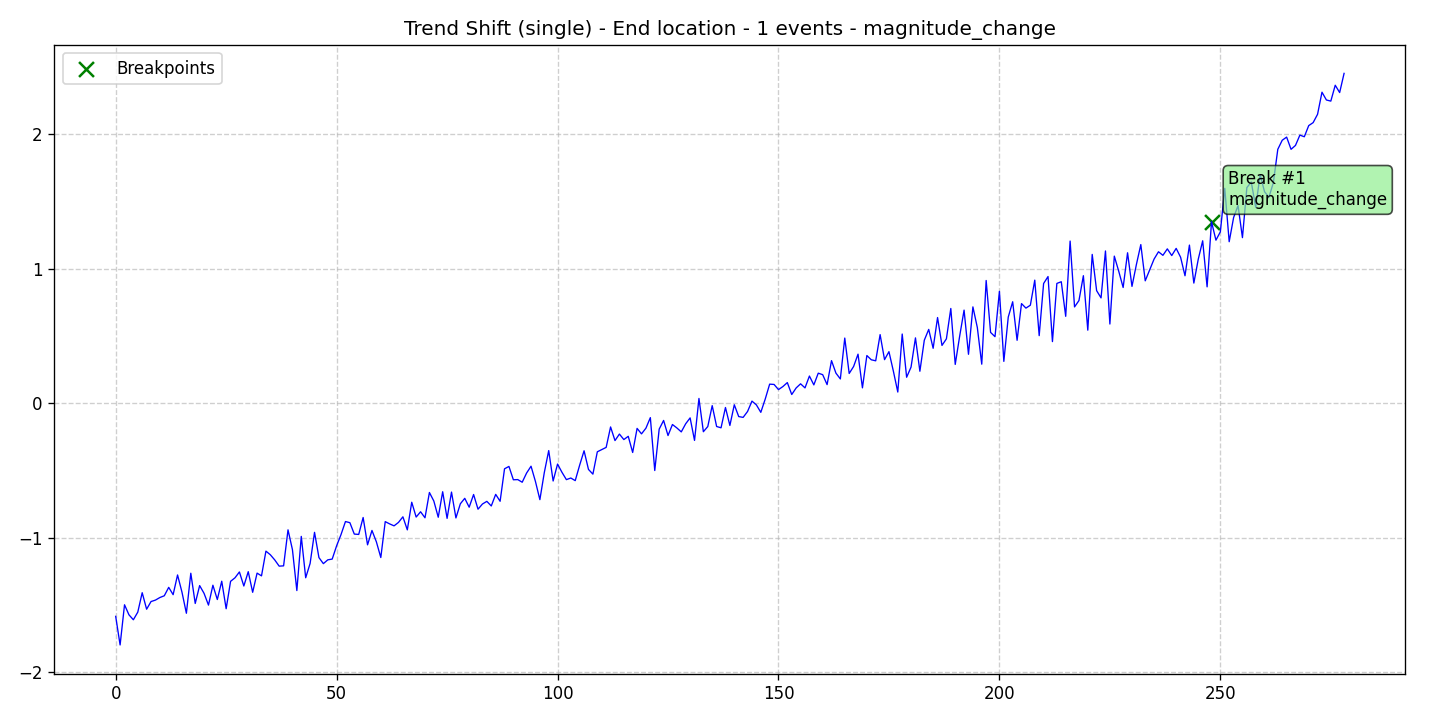

The data file committed next to this chart (first rows):
data, stationary, det_lin_up, det_lin_down, det_quad, det_cubic, det_exp, det_damped, stoc_trend, volatility, single_seas, multiple_seas, point_anom_single, point_anom_multi, collect_anom, context_anom, mean_shift, var_shift, trend_shift, date, is_break, is_anomaly, is_multi, location_beginning
-1.583, 0, 0, 0, 0, 0, 0, 0, 0, 0, 0, 0, 0, 0, 0, 0, 0, 0, 1, 2020-01-01, 0, 0, 0, 0
-1.796, 0, 0, 0, 0, 0, 0, 0, 0, 0, 0, 0, 0, 0, 0, 0, 0, 0, 1, 2020-01-02, 0, 0, 0, 0
-1.497, 0, 0, 0, 0, 0, 0, 0, 0, 0, 0, 0, 0, 0, 0, 0, 0, 0, 1, 2020-01-03, 0, 0, 0, 0
-1.572, 0, 0, 0, 0, 0, 0, 0, 0, 0, 0, 0, 0, 0, 0, 0, 0, 0, 1, 2020-01-04, 0, 0, 0, 0
-1.609, 0, 0, 0, 0, 0, 0, 0, 0, 0, 0, 0, 0, 0, 0, 0, 0, 0, 1, 2020-01-05, 0, 0, 0, 0
-1.552, 0, 0, 0, 0, 0, 0, 0, 0, 0, 0, 0, 0, 0, 0, 0, 0, 0, 1, 2020-01-06, 0, 0, 0, 0
-1.408, 0, 0, 0, 0, 0, 0, 0, 0, 0, 0, 0, 0, 0, 0, 0, 0, 0, 1, 2020-01-07, 0, 0, 0, 0
-1.53, 0, 0, 0, 0, 0, 0, 0, 0, 0, 0, 0, 0, 0, 0, 0, 0, 0, 1, 2020-01-08, 0, 0, 0, 0
-1.473, 0, 0, 0, 0, 0, 0, 0, 0, 0, 0, 0, 0, 0, 0, 0, 0, 0, 1, 2020-01-09, 0, 0, 0, 0
-1.463, 0, 0, 0, 0, 0, 0, 0, 0, 0, 0, 0, 0, 0, 0, 0, 0, 0, 1, 2020-01-10, 0, 0, 0, 0
-1.444, 0, 0, 0, 0, 0, 0, 0, 0, 0, 0, 0, 0, 0, 0, 0, 0, 0, 1, 2020-01-11, 0, 0, 0, 0
-1.43, 0, 0, 0, 0, 0, 0, 0, 0, 0, 0, 0, 0, 0, 0, 0, 0, 0, 1, 2020-01-12, 0, 0, 0, 0
-1.368, 0, 0, 0, 0, 0, 0, 0, 0, 0, 0, 0, 0, 0, 0, 0, 0, 0, 1, 2020-01-13, 0, 0, 0, 0
-1.422, 0, 0, 0, 0, 0, 0, 0, 0, 0, 0, 0, 0, 0, 0, 0, 0, 0, 1, 2020-01-14, 0, 0, 0, 0
-1.276, 0, 0, 0, 0, 0, 0, 0, 0, 0, 0, 0, 0, 0, 0, 0, 0, 0, 1, 2020-01-15, 0, 0, 0, 0
-1.403, 0, 0, 0, 0, 0, 0, 0, 0, 0, 0, 0, 0, 0, 0, 0, 0, 0, 1, 2020-01-16, 0, 0, 0, 0
-1.56, 0, 0, 0, 0, 0, 0, 0, 0, 0, 0, 0, 0, 0, 0, 0, 0, 0, 1, 2020-01-17, 0, 0, 0, 0
-1.263, 0, 0, 0, 0, 0, 0, 0, 0, 0, 0, 0, 0, 0, 0, 0, 0, 0, 1, 2020-01-18, 0, 0, 0, 0
-1.488, 0, 0, 0, 0, 0, 0, 0, 0, 0, 0, 0, 0, 0, 0, 0, 0, 0, 1, 2020-01-19, 0, 0, 0, 0
-1.355, 0, 0, 0, 0, 0, 0, 0, 0, 0, 0, 0, 0, 0, 0, 0, 0, 0, 1, 2020-01-20, 0, 0, 0, 0
-1.413, 0, 0, 0, 0, 0, 0, 0, 0, 0, 0, 0, 0, 0, 0, 0, 0, 0, 1, 2020-01-21, 0, 0, 0, 0
-1.5, 0, 0, 0, 0, 0, 0, 0, 0, 0, 0, 0, 0, 0, 0, 0, 0, 0, 1, 2020-01-22, 0, 0, 0, 0
-1.352, 0, 0, 0, 0, 0, 0, 0, 0, 0, 0, 0, 0, 0, 0, 0, 0, 0, 1, 2020-01-23, 0, 0, 0, 0
-1.458, 0, 0, 0, 0, 0, 0, 0, 0, 0, 0, 0, 0, 0, 0, 0, 0, 0, 1, 2020-01-24, 0, 0, 0, 0
-1.322, 0, 0, 0, 0, 0, 0, 0, 0, 0, 0, 0, 0, 0, 0, 0, 0, 0, 1, 2020-01-25, 0, 0, 0, 0
-1.527, 0, 0, 0, 0, 0, 0, 0, 0, 0, 0, 0, 0, 0, 0, 0, 0, 0, 1, 2020-01-26, 0, 0, 0, 0
-1.323, 0, 0, 0, 0, 0, 0, 0, 0, 0, 0, 0, 0, 0, 0, 0, 0, 0, 1, 2020-01-27, 0, 0, 0, 0
-1.297, 0, 0, 0, 0, 0, 0, 0, 0, 0, 0, 0, 0, 0, 0, 0, 0, 0, 1, 2020-01-28, 0, 0, 0, 0
-1.253, 0, 0, 0, 0, 0, 0, 0, 0, 0, 0, 0, 0, 0, 0, 0, 0, 0, 1, 2020-01-29, 0, 0, 0, 0
-1.358, 0, 0, 0, 0, 0, 0, 0, 0, 0, 0, 0, 0, 0, 0, 0, 0, 0, 1, 2020-01-30, 0, 0, 0, 0
-1.251, 0, 0, 0, 0, 0, 0, 0, 0, 0, 0, 0, 0, 0, 0, 0, 0, 0, 1, 2020-01-31, 0, 0, 0, 0
-1.405, 0, 0, 0, 0, 0, 0, 0, 0, 0, 0, 0, 0, 0, 0, 0, 0, 0, 1, 2020-02-01, 0, 0, 0, 0
-1.262, 0, 0, 0, 0, 0, 0, 0, 0, 0, 0, 0, 0, 0, 0, 0, 0, 0, 1, 2020-02-02, 0, 0, 0, 0
-1.282, 0, 0, 0, 0, 0, 0, 0, 0, 0, 0, 0, 0, 0, 0, 0, 0, 0, 1, 2020-02-03, 0, 0, 0, 0
-1.098, 0, 0, 0, 0, 0, 0, 0, 0, 0, 0, 0, 0, 0, 0, 0, 0, 0, 1, 2020-02-04, 0, 0, 0, 0
-1.126, 0, 0, 0, 0, 0, 0, 0, 0, 0, 0, 0, 0, 0, 0, 0, 0, 0, 1, 2020-02-05, 0, 0, 0, 0
-1.164, 0, 0, 0, 0, 0, 0, 0, 0, 0, 0, 0, 0, 0, 0, 0, 0, 0, 1, 2020-02-06, 0, 0, 0, 0
-1.21, 0, 0, 0, 0, 0, 0, 0, 0, 0, 0, 0, 0, 0, 0, 0, 0, 0, 1, 2020-02-07, 0, 0, 0, 0
-1.208, 0, 0, 0, 0, 0, 0, 0, 0, 0, 0, 0, 0, 0, 0, 0, 0, 0, 1, 2020-02-08, 0, 0, 0, 0
-0.9402, 0, 0, 0, 0, 0, 0, 0, 0, 0, 0, 0, 0, 0, 0, 0, 0, 0, 1, 2020-02-09, 0, 0, 0, 0
-1.087, 0, 0, 0, 0, 0, 0, 0, 0, 0, 0, 0, 0, 0, 0, 0, 0, 0, 1, 2020-02-10, 0, 0, 0, 0
-1.392, 0, 0, 0, 0, 0, 0, 0, 0, 0, 0, 0, 0, 0, 0, 0, 0, 0, 1, 2020-02-11, 0, 0, 0, 0
-0.9889, 0, 0, 0, 0, 0, 0, 0, 0, 0, 0, 0, 0, 0, 0, 0, 0, 0, 1, 2020-02-12, 0, 0, 0, 0
-1.296, 0, 0, 0, 0, 0, 0, 0, 0, 0, 0, 0, 0, 0, 0, 0, 0, 0, 1, 2020-02-13, 0, 0, 0, 0
-1.19, 0, 0, 0, 0, 0, 0, 0, 0, 0, 0, 0, 0, 0, 0, 0, 0, 0, 1, 2020-02-14, 0, 0, 0, 0
-0.9587, 0, 0, 0, 0, 0, 0, 0, 0, 0, 0, 0, 0, 0, 0, 0, 0, 0, 1, 2020-02-15, 0, 0, 0, 0
-1.147, 0, 0, 0, 0, 0, 0, 0, 0, 0, 0, 0, 0, 0, 0, 0, 0, 0, 1, 2020-02-16, 0, 0, 0, 0
-1.191, 0, 0, 0, 0, 0, 0, 0, 0, 0, 0, 0, 0, 0, 0, 0, 0, 0, 1, 2020-02-17, 0, 0, 0, 0
-1.163, 0, 0, 0, 0, 0, 0, 0, 0, 0, 0, 0, 0, 0, 0, 0, 0, 0, 1, 2020-02-18, 0, 0, 0, 0
-1.158, 0, 0, 0, 0, 0, 0, 0, 0, 0, 0, 0, 0, 0, 0, 0, 0, 0, 1, 2020-02-19, 0, 0, 0, 0
-1.059, 0, 0, 0, 0, 0, 0, 0, 0, 0, 0, 0, 0, 0, 0, 0, 0, 0, 1, 2020-02-20, 0, 0, 0, 0
-0.9748, 0, 0, 0, 0, 0, 0, 0, 0, 0, 0, 0, 0, 0, 0, 0, 0, 0, 1, 2020-02-21, 0, 0, 0, 0
-0.8785, 0, 0, 0, 0, 0, 0, 0, 0, 0, 0, 0, 0, 0, 0, 0, 0, 0, 1, 2020-02-22, 0, 0, 0, 0
-0.8869, 0, 0, 0, 0, 0, 0, 0, 0, 0, 0, 0, 0, 0, 0, 0, 0, 0, 1, 2020-02-23, 0, 0, 0, 0
-0.9717, 0, 0, 0, 0, 0, 0, 0, 0, 0, 0, 0, 0, 0, 0, 0, 0, 0, 1, 2020-02-24, 0, 0, 0, 0
-0.9742, 0, 0, 0, 0, 0, 0, 0, 0, 0, 0, 0, 0, 0, 0, 0, 0, 0, 1, 2020-02-25, 0, 0, 0, 0
-0.8484, 0, 0, 0, 0, 0, 0, 0, 0, 0, 0, 0, 0, 0, 0, 0, 0, 0, 1, 2020-02-26, 0, 0, 0, 0
-1.052, 0, 0, 0, 0, 0, 0, 0, 0, 0, 0, 0, 0, 0, 0, 0, 0, 0, 1, 2020-02-27, 0, 0, 0, 0
-0.9446, 0, 0, 0, 0, 0, 0, 0, 0, 0, 0, 0, 0, 0, 0, 0, 0, 0, 1, 2020-02-28, 0, 0, 0, 0
-1.029, 0, 0, 0, 0, 0, 0, 0, 0, 0, 0, 0, 0, 0, 0, 0, 0, 0, 1, 2020-02-29, 0, 0, 0, 0
... 219 more rows
